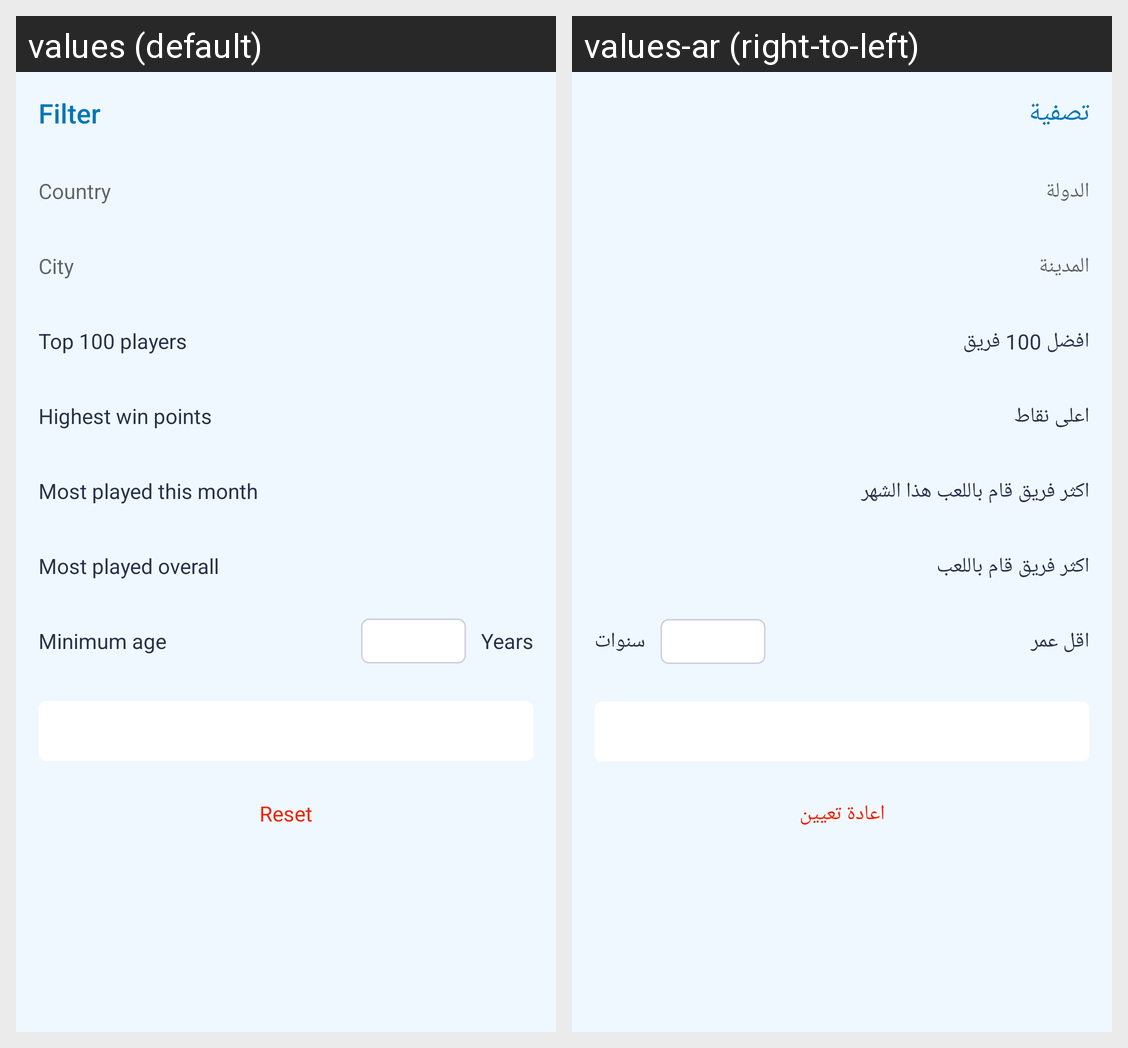

The same Android screen rendered under two of its app's locales, left to right. List the strings drawn on it with the default value and each locale's translation.
Android screen res/layout/olefragment_player_list_filters.xml rendered under 2 locales, left to right: values (default), values-ar (right-to-left). Device: Nexus 5 (rendered at 1080×1920; each locale shown at half size, 540×960, under a caption strip naming it); theme AppTheme.
Strings drawn on this screen, with the default value and each locale's value (text and hints the layout hard-codes, and strings that could not be matched under every locale, appear in the picture but are not listed):

filter
  values: Filter
  values-ar: تصفية

oleCountry
  values: Country
  values-ar: الدولة

city
  values: City
  values-ar: المدينة

top_100_players
  values: Top 100 players
  values-ar: افضل 100 فريق

highest_points
  values: Highest win points
  values-ar: اعلى نقاط

most_played_month
  values: Most played this month
  values-ar: اكثر فريق قام باللعب هذا الشهر

most_played_overall
  values: Most played overall
  values-ar: اكثر فريق قام باللعب

min_age
  values: Minimum age
  values-ar: اقل عمر

years
  values: Years
  values-ar: سنوات

reset
  values: Reset
  values-ar: اعادة تعيين
